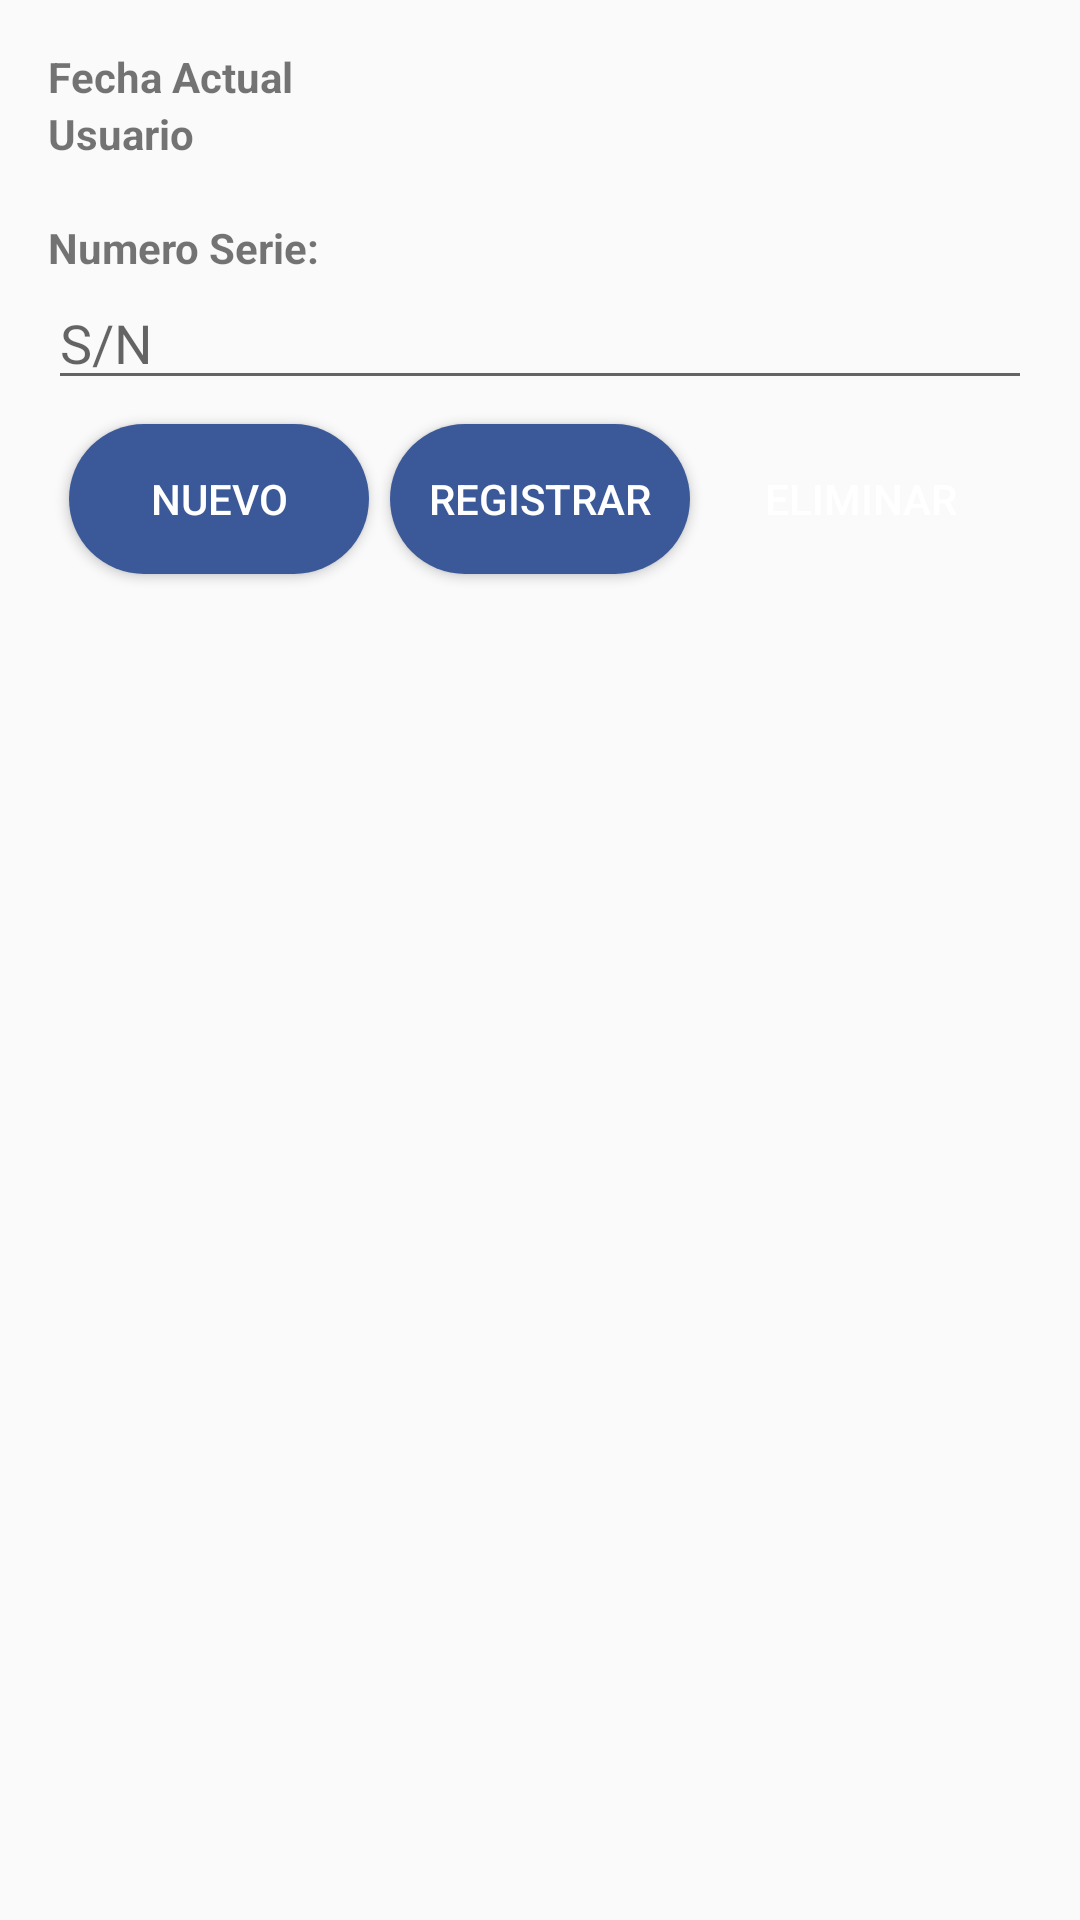

Here is an Android app screen rendered from its layout file. Give the layout XML and the strings, colors and styles it references.
<!-- AndroidManifest.xml: application theme AppTheme -->
<!-- res/layout/activity_registrar__series.xml -->
<?xml version="1.0" encoding="utf-8"?>
<androidx.constraintlayout.widget.ConstraintLayout xmlns:android="http://schemas.android.com/apk/res/android"
    xmlns:app="http://schemas.android.com/apk/res-auto"
    xmlns:tools="http://schemas.android.com/tools"
    android:layout_width="match_parent"
    android:layout_height="match_parent"
    android:padding="16dp"
    tools:context=".GRUB.Registrar_Series">

    <LinearLayout
        android:id="@+id/linearLayout3"
        android:layout_width="match_parent"
        android:layout_height="wrap_content"
        android:orientation="vertical"
        app:layout_constraintEnd_toEndOf="parent"
        app:layout_constraintStart_toStartOf="parent"
        app:layout_constraintTop_toTopOf="parent">

        <LinearLayout
            android:layout_width="match_parent"
            android:layout_height="match_parent"
            android:orientation="horizontal"
            android:visibility="gone">

            <TextView
                android:layout_width="match_parent"
                android:layout_height="wrap_content"
                android:layout_weight="2"
                android:text="COD:"
                android:textStyle="bold" />

            <TextView
                android:id="@+id/txt_idtablaserie"
                android:layout_width="match_parent"
                android:layout_height="wrap_content"
                android:layout_weight="1" />
        </LinearLayout>

        <LinearLayout
            android:layout_width="match_parent"
            android:layout_height="match_parent"
            android:orientation="horizontal">

            <TextView
                android:layout_width="match_parent"
                android:layout_height="wrap_content"
                android:layout_weight="2"
                android:text="Fecha Actual"
                android:textStyle="bold" />

            <TextView
                android:id="@+id/txt_fecha"
                android:layout_width="match_parent"
                android:layout_height="wrap_content"
                android:layout_weight="1"
                android:textStyle="bold" />
        </LinearLayout>

        <LinearLayout
            android:layout_width="match_parent"
            android:layout_height="wrap_content"
            android:orientation="horizontal">

            <TextView
                android:layout_width="match_parent"
                android:layout_height="match_parent"
                android:layout_weight="2"
                android:text="Usuario"
                android:textStyle="bold" />

            <TextView
                android:id="@+id/txt_usuario"
                android:layout_width="match_parent"
                android:layout_height="match_parent"
                android:layout_weight="1"
                android:textStyle="bold" />
        </LinearLayout>

        <TextView
            android:layout_width="match_parent"
            android:layout_height="wrap_content" />

        <LinearLayout
            android:layout_width="match_parent"
            android:layout_height="match_parent"
            android:orientation="vertical"
            android:textAlignment="center">

            <TextView
                android:layout_width="wrap_content"
                android:layout_height="wrap_content"
                android:layout_weight="2"
                android:text="Numero Serie:"
                android:textStyle="bold" />

            <EditText
                android:id="@+id/txt_nserie"
                android:layout_width="match_parent"
                android:layout_height="match_parent"
                android:layout_weight="1"
                android:ems="10"
                android:hint="S/N"
                android:inputType="text" />
        </LinearLayout>

    </LinearLayout>

    <Button
        android:id="@+id/btn_nuevo"
        android:layout_width="100dp"
        android:layout_height="50dp"
        android:background="@drawable/btn_fondo_colorfacebook"
        android:text="nuevo"
        android:textColor="@android:color/white"
        app:layout_constraintBottom_toBottomOf="@+id/btn_registrar"
        app:layout_constraintEnd_toStartOf="@+id/btn_registrar"
        app:layout_constraintHorizontal_bias="0.5"
        app:layout_constraintStart_toStartOf="parent"
        app:layout_constraintTop_toTopOf="@+id/btn_registrar" />

    <Button
        android:id="@+id/btn_eliminar"
        android:layout_width="100dp"
        android:layout_height="50dp"
        android:background="@drawable/btn_fondo_colorred"
        android:text="Eliminar"
        android:textColor="@android:color/white"
        app:layout_constraintBottom_toBottomOf="@+id/btn_registrar"
        app:layout_constraintEnd_toEndOf="parent"
        app:layout_constraintHorizontal_bias="0.5"
        app:layout_constraintStart_toEndOf="@+id/btn_registrar"
        app:layout_constraintTop_toTopOf="@+id/btn_registrar" />

    <Button
        android:id="@+id/btn_registrar"
        android:layout_width="100dp"
        android:layout_height="50dp"
        android:layout_marginTop="8dp"
        android:background="@drawable/btn_fondo_colorfacebook"
        android:text="REGISTRAR"
        android:textColor="@android:color/white"
        app:layout_constraintEnd_toStartOf="@+id/btn_eliminar"
        app:layout_constraintHorizontal_bias="0.5"
        app:layout_constraintStart_toEndOf="@+id/btn_nuevo"
        app:layout_constraintTop_toBottomOf="@+id/linearLayout3" />

    <androidx.recyclerview.widget.RecyclerView
        android:id="@+id/reciclerview"
        android:layout_width="0dp"
        android:layout_height="0dp"
        android:layout_marginTop="16dp"
        android:layout_marginBottom="8dp"
        app:layout_constraintBottom_toBottomOf="parent"
        app:layout_constraintEnd_toEndOf="parent"
        app:layout_constraintStart_toStartOf="parent"
        app:layout_constraintTop_toBottomOf="@+id/btn_registrar" />

</androidx.constraintlayout.widget.ConstraintLayout>
<!-- resources referenced by this layout -->
<resources>
  <!-- drawable btn_fondo_colorfacebook (drawable) -->
  <?xml version="1.0" encoding="utf-8"?>
  <shape android:shape="rectangle" xmlns:android="http://schemas.android.com/apk/res/android">
  <solid android:color="@color/colorfacebook"></solid>
      <corners android:radius="50dp"></corners>
  </shape>
  <style name="AppTheme" parent="Theme.AppCompat.Light.NoActionBar">
          
          <item name="colorPrimary">@color/colorPrimaryDark</item>
          <item name="colorPrimaryDark">@color/colorPrimaryDark</item>
          <item name="colorAccent">@color/colorAccent</item>
      </style>
  <color name="colorfacebook">#3B5998</color>
  <color name="colorPrimaryDark">#7F0000</color>
  <color name="colorAccent">#F05545</color>
</resources>
